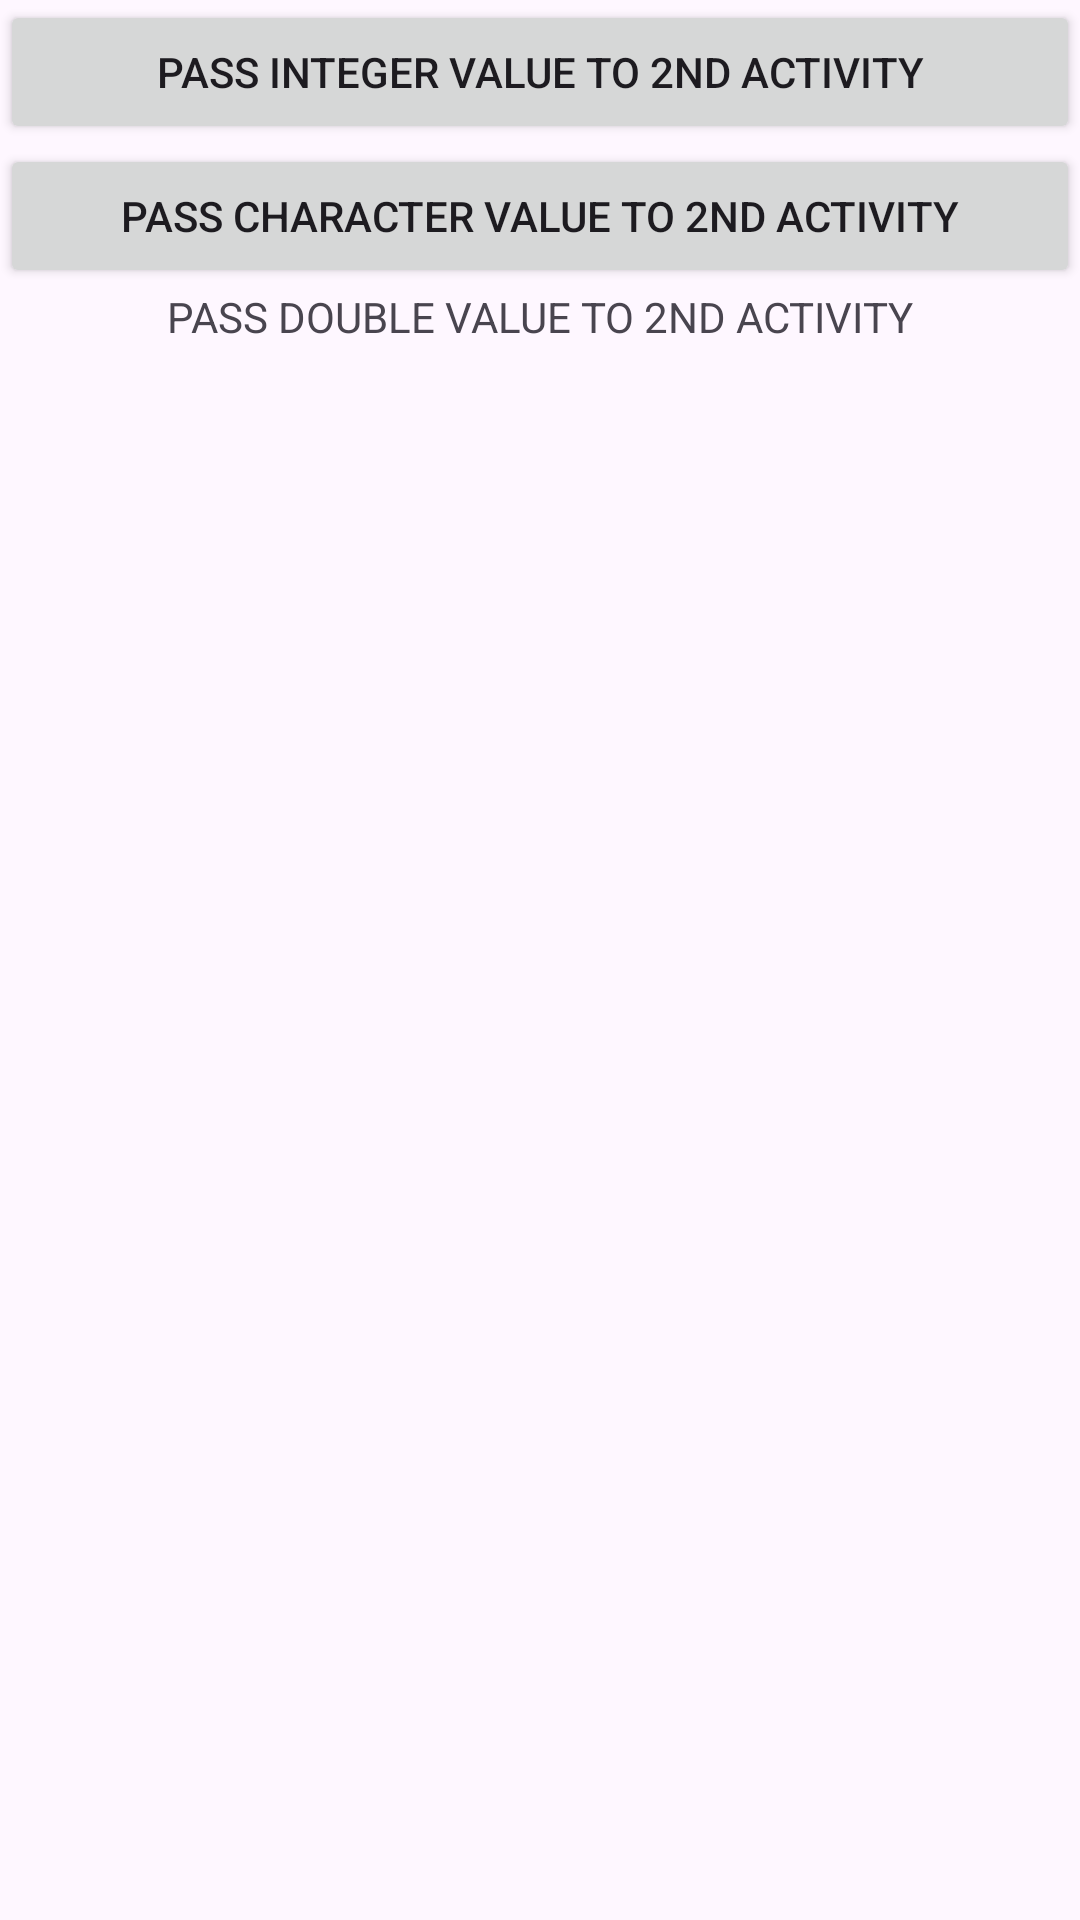

The Android layout XML behind this screen, and the referenced resources:
<!-- AndroidManifest.xml: application theme Theme.DemoDataPassingTest2 -->
<!-- res/layout/activity_main.xml -->
<?xml version="1.0" encoding="utf-8"?>
<LinearLayout xmlns:android="http://schemas.android.com/apk/res/android"
    xmlns:app="http://schemas.android.com/apk/res-auto"
    xmlns:tools="http://schemas.android.com/tools"
    android:layout_width="match_parent"
    android:layout_height="match_parent"
    android:orientation="vertical"
    tools:context=".MainActivity">

    <Button
        android:id="@+id/buttonPassInteger"
        android:layout_width="match_parent"
        android:layout_height="wrap_content"
        android:text="@string/passInt" />

    <Button
        android:id="@+id/buttonPassChar"
        android:layout_width="match_parent"
        android:layout_height="wrap_content"
        android:text="@string/passChar" />

    <TextView
        android:id="@+id/textViewPassDouble"
        android:layout_width="wrap_content"
        android:layout_height="wrap_content"
        android:text="@string/passDouble"
        android:layout_gravity="center_horizontal"/>

</LinearLayout>
<!-- resources referenced by this layout -->
<resources>
  <string name="passChar">PASS CHARACTER VALUE TO 2ND ACTIVITY</string>
  <string name="passDouble">PASS DOUBLE VALUE TO 2ND ACTIVITY</string>
  <string name="passInt">PASS INTEGER VALUE TO 2ND ACTIVITY</string>
  <style name="Theme.DemoDataPassingTest2" parent="Base.Theme.DemoDataPassingTest2" />
  <style name="Base.Theme.DemoDataPassingTest2" parent="Theme.Material3.DayNight.NoActionBar">
          
          
      </style>
</resources>
